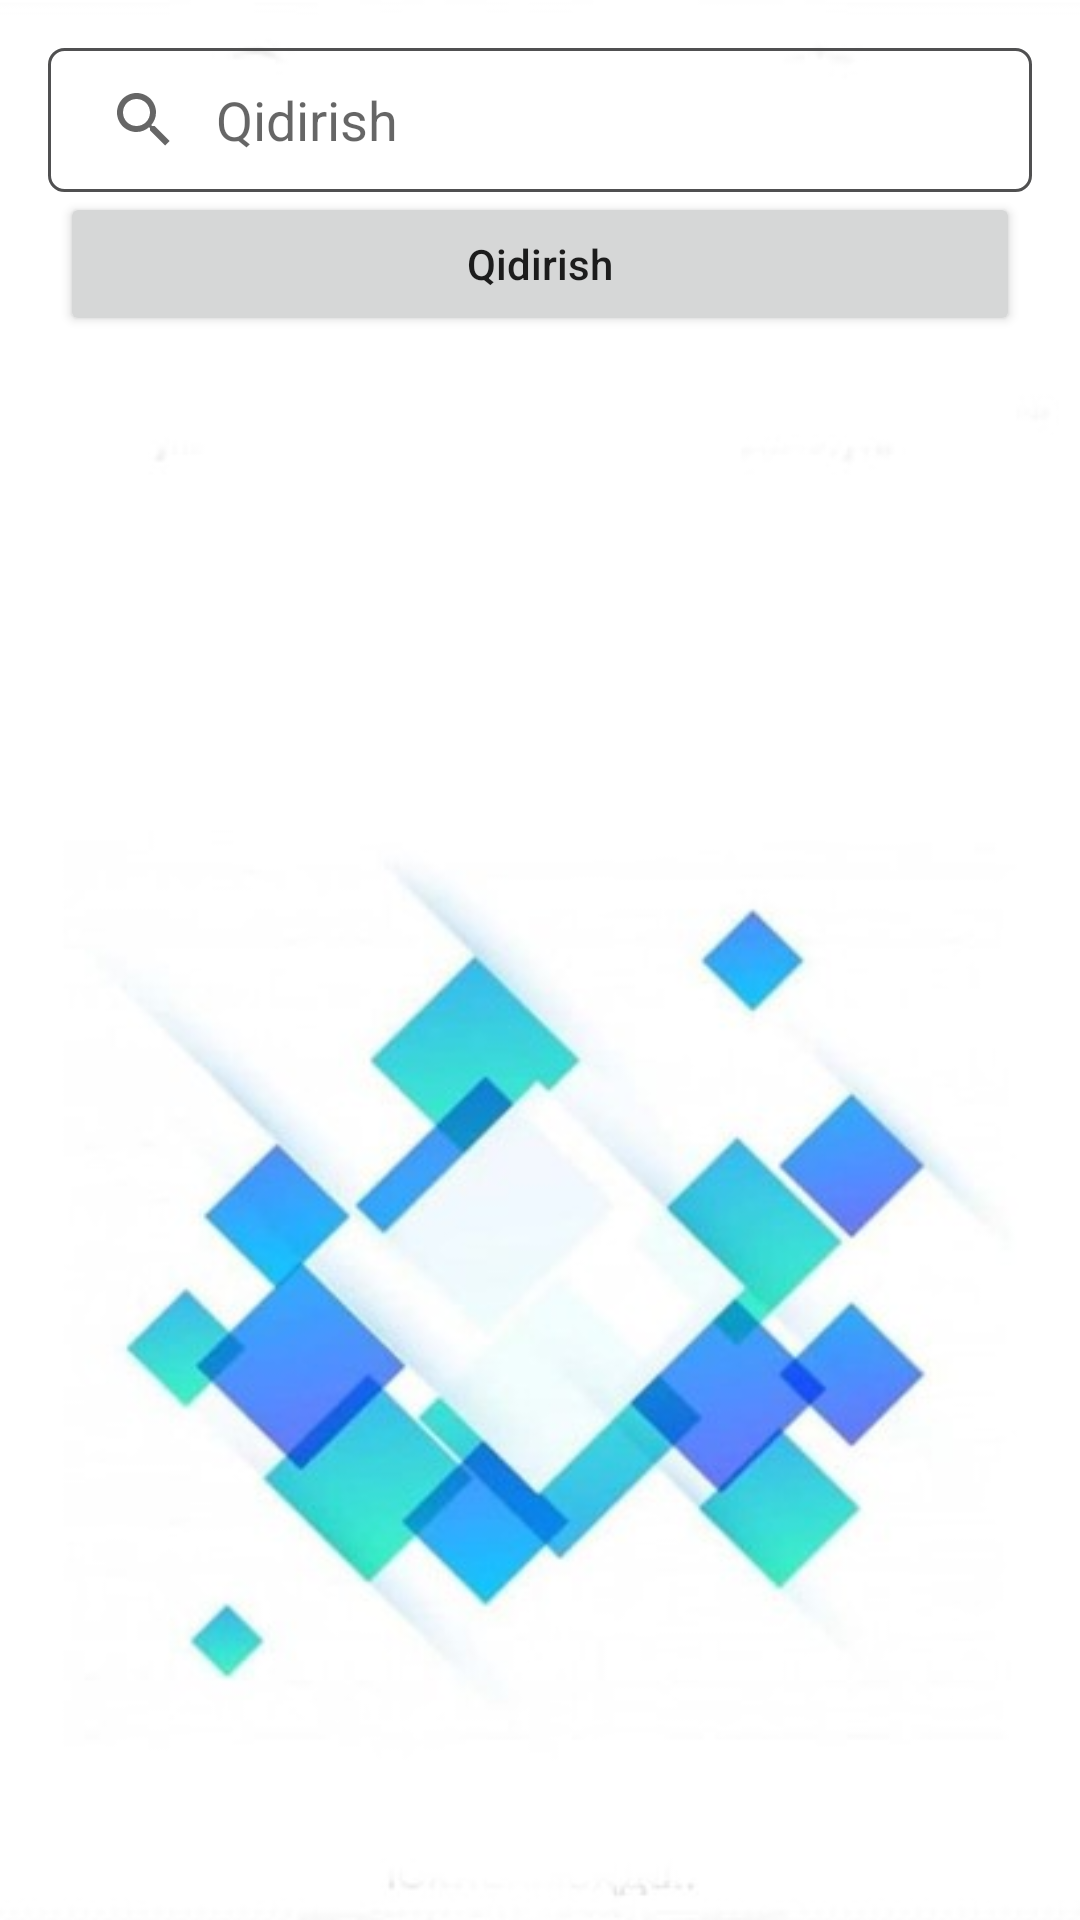

Reconstruct the res/layout file that produces this screen, plus the resources it refers to.
<!-- AndroidManifest.xml: application theme Theme.App1 -->
<!-- res/layout/fragment_home.xml -->
<?xml version="1.0" encoding="utf-8"?>
<androidx.constraintlayout.widget.ConstraintLayout xmlns:android="http://schemas.android.com/apk/res/android"
    xmlns:app="http://schemas.android.com/apk/res-auto"
    xmlns:tools="http://schemas.android.com/tools"
    android:layout_width="match_parent"

    android:layout_height="match_parent"
    tools:context=".ui.home.HomeFragment">

    <androidx.constraintlayout.widget.ConstraintLayout
        android:layout_width="match_parent"
        android:layout_height="match_parent"
        android:background="@drawable/home"
        app:layout_constraintBottom_toBottomOf="parent"
        app:layout_constraintEnd_toEndOf="parent"
        app:layout_constraintStart_toStartOf="parent"
        app:layout_constraintTop_toTopOf="parent">

        <androidx.appcompat.widget.SearchView
            android:id="@+id/searchView"
            android:layout_width="match_parent"
            android:layout_height="wrap_content"
            android:layout_marginHorizontal="16dp"
            android:layout_marginTop="16sp"
            android:background="@drawable/spinner_style"
            android:imeOptions="actionSearch"
            android:inputType="textCapWords"
            app:iconifiedByDefault="false"
            app:layout_constraintEnd_toEndOf="parent"
            app:layout_constraintStart_toStartOf="parent"
            app:layout_constraintTop_toTopOf="parent"
            app:queryBackground="@android:color/transparent"
            app:queryHint="Qidirish" />


        <TextView
            android:id="@+id/textHome"
            android:layout_width="wrap_content"
            android:layout_height="wrap_content"
            android:text=""
            android:textColor="#20AAE8"
            android:textSize="16sp"
            app:layout_constraintBottom_toBottomOf="parent"
            app:layout_constraintEnd_toEndOf="parent"
            app:layout_constraintStart_toStartOf="parent"
            app:layout_constraintTop_toTopOf="parent" />

        <Button
            android:id="@+id/search_b"
            android:layout_width="match_parent"
            android:layout_height="wrap_content"
            android:layout_marginHorizontal="20dp"
            android:text="@string/qidirish"
            android:textAllCaps="false"
            app:layout_constraintEnd_toEndOf="parent"
            app:layout_constraintStart_toStartOf="parent"
            app:layout_constraintTop_toBottomOf="@+id/searchView" />

        <androidx.recyclerview.widget.RecyclerView
            android:id="@+id/listrecyc"
            android:layout_width="match_parent"
            android:layout_height="0dp"
            app:layout_constraintBottom_toBottomOf="parent"
            app:layout_constraintEnd_toEndOf="parent"
            app:layout_constraintStart_toStartOf="parent"
            app:layout_constraintTop_toBottomOf="@+id/search_b"
            tools:listitem="@layout/item_user" />

    </androidx.constraintlayout.widget.ConstraintLayout>



</androidx.constraintlayout.widget.ConstraintLayout>
<!-- res/layout/item_user.xml (included above) -->
<?xml version="1.0" encoding="utf-8"?>
<androidx.constraintlayout.widget.ConstraintLayout xmlns:android="http://schemas.android.com/apk/res/android"
    xmlns:app="http://schemas.android.com/apk/res-auto"
    android:layout_width="match_parent"
    android:layout_height="wrap_content"
    android:layout_marginTop="12dp"
    >

    <View
        android:id="@+id/view3"
        android:layout_width="match_parent"
        android:layout_height="1dp"
        android:background="#999999"
        app:layout_constraintEnd_toEndOf="parent"
        app:layout_constraintStart_toStartOf="parent"
        app:layout_constraintTop_toTopOf="parent" />
    <TextView
        android:id="@+id/ustun1"
        android:layout_width="match_parent"
        android:layout_height="wrap_content"
        android:text="Sardor"
        android:paddingHorizontal="20dp"
        android:textSize="20dp"
        android:textColor="@color/black"
        app:layout_constraintEnd_toEndOf="parent"
        app:layout_constraintStart_toStartOf="parent"
        app:layout_constraintTop_toTopOf="parent" />

    <View
        android:id="@+id/view"
        android:layout_width="match_parent"
        android:layout_height="1dp"
        android:background="#999999"
        app:layout_constraintBottom_toTopOf="@+id/ustun2"
        app:layout_constraintStart_toStartOf="parent"
        app:layout_constraintTop_toBottomOf="@+id/ustun1" />

  
    <TextView
        android:id="@+id/ustun2"
        android:layout_width="match_parent"
        android:layout_height="wrap_content"
        android:paddingHorizontal="20dp"
        android:text="Sardor"
        android:layout_marginTop="12dp"
        android:textColor="@color/black"
        android:textSize="20dp"
        app:layout_constraintEnd_toEndOf="parent"
        app:layout_constraintStart_toStartOf="parent"
        app:layout_constraintTop_toBottomOf="@+id/ustun1" />

    <View
        android:layout_width="match_parent"
        android:layout_height="1dp"
        android:background="#999999"
        app:layout_constraintBottom_toBottomOf="@+id/ustun2"
        app:layout_constraintStart_toStartOf="parent" />
    <TextView
        android:id="@+id/ustun3"
        android:layout_width="match_parent"
        android:layout_height="wrap_content"
        android:paddingHorizontal="20dp"
        android:text="Sardor"
        android:layout_marginTop="12dp"
        android:textColor="@color/black"
        android:textSize="20dp"
        app:layout_constraintEnd_toEndOf="parent"
        app:layout_constraintStart_toStartOf="parent"
        app:layout_constraintTop_toBottomOf="@+id/ustun2" />


    <View
        android:layout_width="match_parent"
        android:layout_height="1dp"
        android:background="#999999"
        app:layout_constraintBottom_toBottomOf="@+id/ustun3"
        app:layout_constraintEnd_toEndOf="parent"
        app:layout_constraintStart_toStartOf="parent" />

    <TextView
        android:id="@+id/ustun4"
        android:layout_width="match_parent"
        android:layout_height="wrap_content"
        android:paddingHorizontal="20dp"
        android:text="Sardor"
        android:layout_marginTop="12dp"
        android:textColor="@color/black"
        android:textSize="20dp"
        app:layout_constraintEnd_toEndOf="parent"
        app:layout_constraintStart_toStartOf="parent"
        app:layout_constraintTop_toBottomOf="@+id/ustun3" />

</androidx.constraintlayout.widget.ConstraintLayout>
<!-- resources referenced by this layout -->
<resources>
  <!-- drawable home: jpg bitmap (drawable, 21905 bytes) -->
  <!-- drawable spinner_style (drawable-v24) -->
  <?xml version="1.0" encoding="utf-8"?>
  <selector xmlns:android="http://schemas.android.com/apk/res/android">
      <item>
          <shape android:shape="rectangle">
              <corners android:radius="5dp"/>
              <stroke android:width="1dp" android:color="#505051"/>
          </shape>
      </item>
  </selector>
  <string name="qidirish">Qidirish</string>
  <style name="Theme.App1" parent="Theme.MaterialComponents.Light.DarkActionBar">
          
          <item name="colorPrimary">#177DE8</item>
          <item name="colorPrimaryVariant">@color/purple_700</item>
          <item name="colorOnPrimary">@color/white</item>
          
          <item name="colorSecondary">@color/teal_200</item>
          <item name="colorSecondaryVariant">@color/teal_700</item>
          <item name="colorOnSecondary">@color/black</item>
          
          <item name="android:statusBarColor" tools:targetApi="l">?attr/colorPrimaryVariant</item>
          
      </style>
  <!-- not gathered from this repository: default colours our renderer supplied (Android Studio template values) -->
  <color name="purple_700">#FF3700B3</color>
  <color name="teal_200">#FF03DAC5</color>
  <color name="teal_700">#FF018786</color>
  <color name="black">#FF000000</color>
  <color name="white">#FFFFFFFF</color>
</resources>
